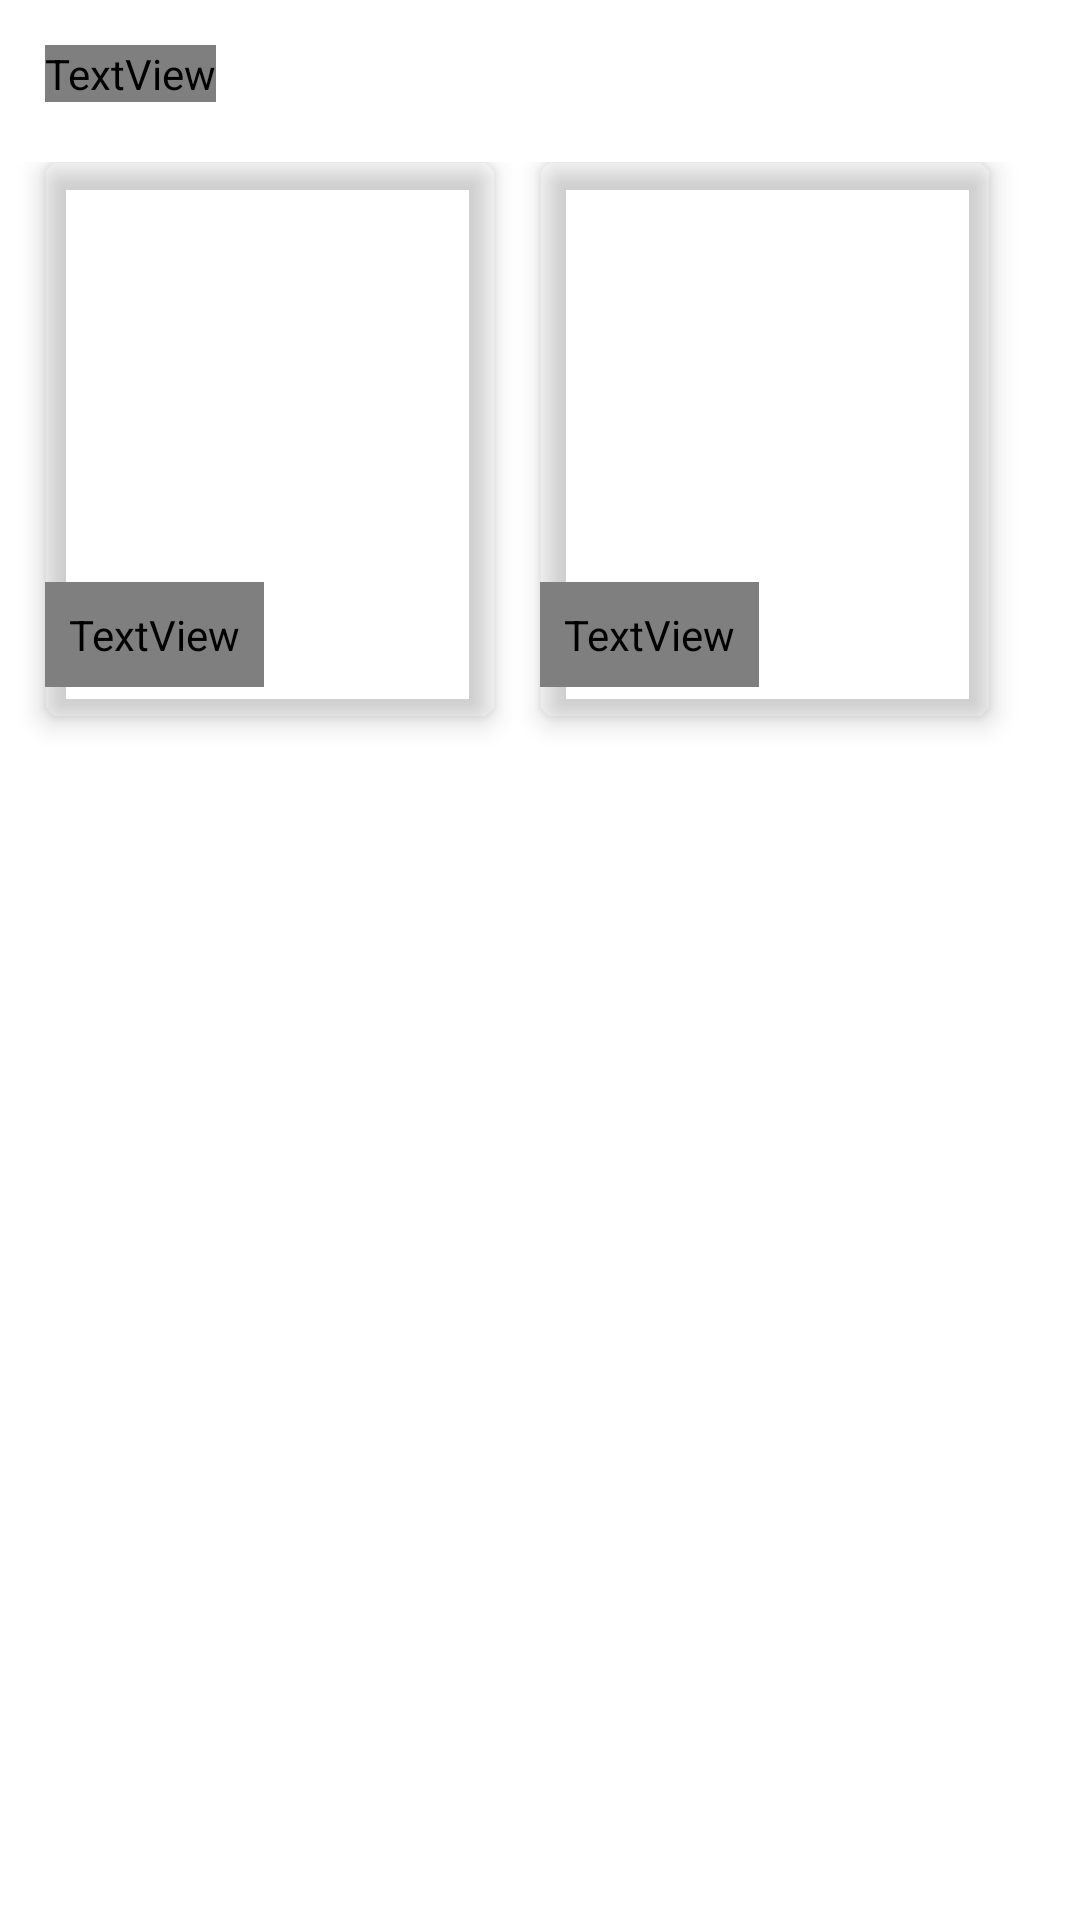

Produce the Android XML layout that renders to this screen, including the resource entries it uses.
<!-- AndroidManifest.xml: fallback theme Theme.MaterialComponents.DayNight.NoActionBar -->
<!-- res/layout/fragment_fragment_playlist.xml -->
<?xml version="1.0" encoding="utf-8"?>
<FrameLayout xmlns:android="http://schemas.android.com/apk/res/android"
    xmlns:app="http://schemas.android.com/apk/res-auto"
    xmlns:tools="http://schemas.android.com/tools"
    android:layout_width="match_parent"
    android:layout_height="match_parent"
    android:background="?attr/backgroundColor"
    android:clickable="true"
    tools:context=".view.fragment.FragmentPlaylist">

    <LinearLayout
        android:layout_marginTop="15dp"
        android:layout_width="match_parent"
        android:layout_height="match_parent"
        android:orientation="vertical">

        <TextView
            android:layout_width="wrap_content"
            android:layout_height="wrap_content"
            android:layout_marginLeft="@dimen/playlist_left_margin"
            android:text="Auto Playlists"
            android:textColor="?attr/titleColor"
            android:textSize="15sp"
            android:textStyle="bold" />

        <LinearLayout
            android:layout_width="match_parent"
            android:layout_height="match_parent"
            android:layout_marginTop="20dp">

            <android.support.v7.widget.CardView
                android:id="@+id/last_added_card"
                android:layout_width="@dimen/card_width"
                android:layout_height="wrap_content"
                android:layout_marginLeft="@dimen/playlist_left_margin"
                app:cardBackgroundColor="?attr/cardBackground"
                app:cardCornerRadius="5dp"
                app:cardElevation="5dp">

                <LinearLayout
                    android:paddingBottom="10dp"

                    android:layout_width="wrap_content"
                    android:layout_height="wrap_content"
                    android:orientation="vertical">

                    <RelativeLayout
                        android:layout_width="wrap_content"
                        android:layout_height="wrap_content">

                        <ImageView
                            android:id="@+id/last_pic1"
                            android:layout_width="@dimen/card_grid_image_width"
                            android:layout_height="@dimen/card_grid_image_height"
                            android:layout_alignParentLeft="true"
                            android:layout_alignParentStart="true"
                            android:adjustViewBounds="true"
                            android:scaleType="centerCrop"
                            android:src="?attr/defaultAlbumArt" />

                        <ImageView
                            android:id="@+id/last_pic2"
                            android:layout_width="@dimen/card_grid_image_width"
                            android:layout_height="@dimen/card_grid_image_height"
                            android:layout_alignParentEnd="true"
                            android:layout_alignParentRight="true"
                            android:scaleType="centerCrop"
                            android:src="?attr/defaultAlbumArt" />

                        <ImageView
                            android:id="@+id/last_pic3"
                            android:layout_width="@dimen/card_grid_image_width"
                            android:layout_height="@dimen/card_grid_image_height"
                            android:layout_alignParentLeft="true"
                            android:layout_alignParentStart="true"
                            android:layout_below="@id/last_pic1"
                            android:scaleType="centerCrop"
                            android:src="?attr/defaultAlbumArt" />

                        <ImageView
                            android:id="@+id/last_pic4"
                            android:layout_width="@dimen/card_grid_image_width"
                            android:layout_height="@dimen/card_grid_image_height"
                            android:layout_alignParentEnd="true"
                            android:layout_alignParentRight="true"
                            android:layout_below="@+id/last_pic2"
                            android:scaleType="centerCrop"
                            android:src="?attr/defaultAlbumArt" />

                    </RelativeLayout>

                    <TextView
                        android:layout_width="wrap_content"
                        android:layout_height="wrap_content"
                        android:padding="8dp"
                        android:singleLine="true"
                        android:text="Last added"
                        android:textColor="?attr/titleColor"
                        android:textSize="15sp" />

                </LinearLayout>

            </android.support.v7.widget.CardView>

            <android.support.v7.widget.CardView
                android:id="@+id/favourites_card"
                android:layout_width="@dimen/card_width"
                android:layout_height="wrap_content"
                android:layout_marginLeft="@dimen/playlist_left_margin"
                app:cardBackgroundColor="?attr/cardBackground"

                app:cardCornerRadius="5dp"
                app:cardElevation="5dp">

                <LinearLayout
                    android:paddingBottom="10dp"
                    android:layout_width="wrap_content"
                    android:layout_height="wrap_content"
                    android:orientation="vertical">

                    <RelativeLayout
                        android:layout_width="wrap_content"
                        android:layout_height="wrap_content">

                        <ImageView
                            android:id="@+id/pic1"
                            android:layout_width="@dimen/card_grid_image_width"
                            android:layout_height="@dimen/card_grid_image_height"
                            android:layout_alignParentLeft="true"
                            android:layout_alignParentStart="true"
                            android:scaleType="centerCrop"
                            android:src="?attr/defaultAlbumArt" />

                        <ImageView
                            android:id="@+id/pic2"
                            android:layout_width="@dimen/card_grid_image_width"
                            android:layout_height="@dimen/card_grid_image_height"
                            android:layout_alignParentEnd="true"
                            android:layout_alignParentRight="true"
                            android:scaleType="centerCrop"
                            android:src="?attr/defaultAlbumArt" />

                        <ImageView
                            android:id="@+id/pic3"
                            android:layout_width="@dimen/card_grid_image_width"
                            android:layout_height="@dimen/card_grid_image_height"
                            android:layout_alignParentLeft="true"
                            android:layout_alignParentStart="true"
                            android:layout_below="@id/pic1"
                            android:scaleType="centerCrop"
                            android:src="?attr/defaultAlbumArt" />


                        <ImageView
                            android:id="@+id/pic4"
                            android:layout_width="@dimen/card_grid_image_width"
                            android:layout_height="@dimen/card_grid_image_height"
                            android:layout_alignParentEnd="true"
                            android:layout_alignParentRight="true"
                            android:layout_below="@+id/pic2"
                            android:scaleType="centerCrop"
                            android:src="?attr/defaultAlbumArt" />


                    </RelativeLayout>

                    <TextView
                        android:layout_width="wrap_content"
                        android:layout_height="wrap_content"
                        android:padding="8dp"
                        android:singleLine="true"
                        android:text="Favourites"
                        android:textColor="?attr/titleColor"
                        android:textSize="15sp" />

                </LinearLayout>

            </android.support.v7.widget.CardView>

        </LinearLayout>
    </LinearLayout>
</FrameLayout>
<!-- resources referenced by this layout -->
<resources>
  <dimen name="card_grid_image_height">70dp</dimen>
  <dimen name="card_grid_image_width">75dp</dimen>
  <dimen name="card_width">150dp</dimen>
  <dimen name="playlist_left_margin">15dp</dimen>
</resources>
